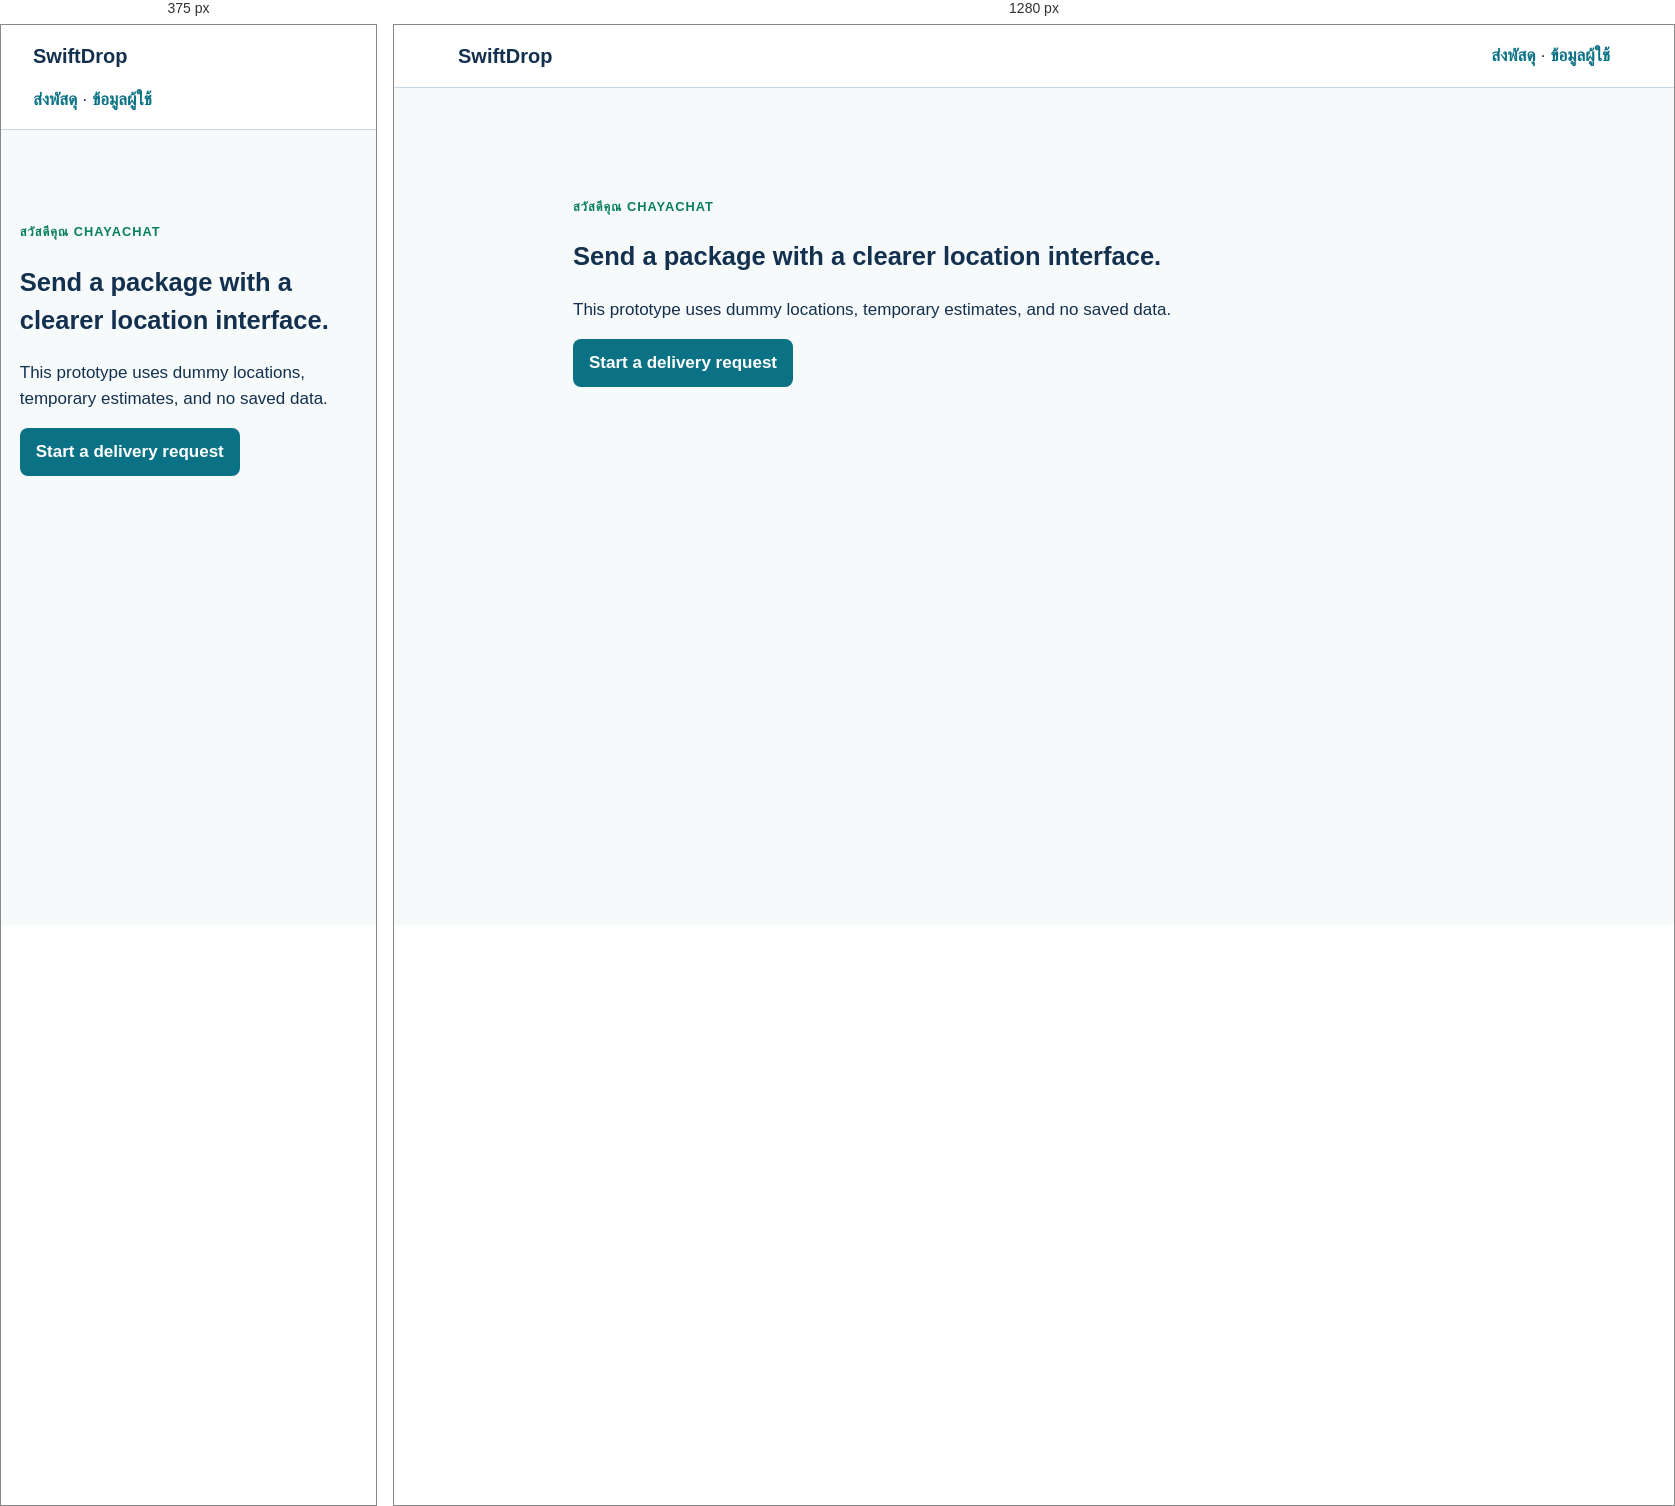
Rendered at 375 px and 1280 px, left to right.

<!-- file: index.html -->
<!doctype html>
<html lang="en">

<head>
    <meta charset="utf-8">
    <meta name="viewport" content="width=device-width,initial-scale=1">
    <title>SwiftDrop Delivery</title>
    <link rel="stylesheet" href="css/styles.css">
</head>

<body>
    <header><a class="brand" href="index.html">SwiftDrop</a>
        <nav><a href="delivery.html">ส่งพัสดุ</a> · <a href="profile.html">ข้อมูลผู้ใช้</a></nav>
    </header>
    <main class="container">
        <section class="hero">
            <p class="eyebrow">สวัสดีคุณ Chayachat</p>
            <h1>Send a package with a clearer location interface.</h1>
            <p>This prototype uses dummy locations, temporary estimates, and no saved data.</p><a class="button"
                href="delivery.html">Start a delivery request</a>
        </section>
    </main>
</body>

</html>

/* @media block from styles.css */
@media(max-width:600px) {
    header {
        gap: 1rem;
        align-items: flex-start;
        flex-direction: column
    }

    .container {
        padding-top: 2rem
    }
}